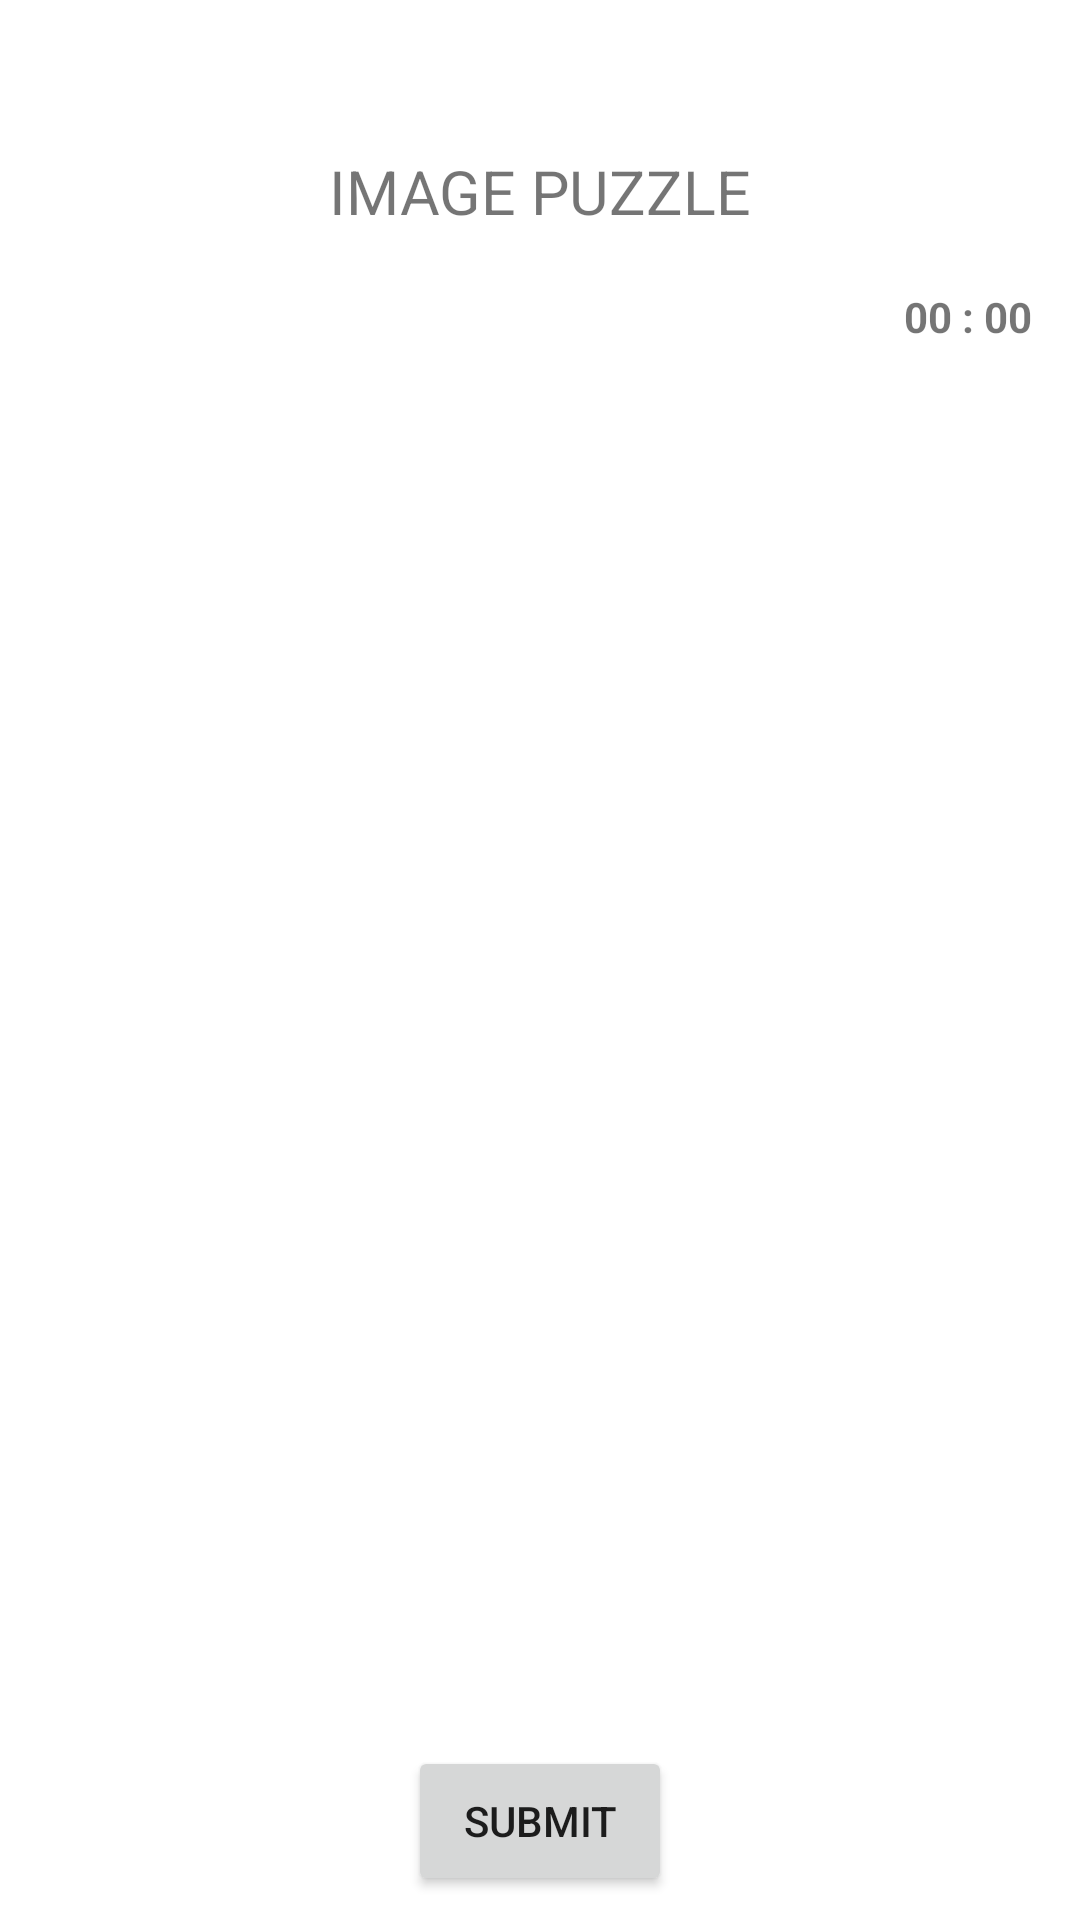

Android layout source for this screen:
<!-- AndroidManifest.xml: application theme Theme.Kids_Learning -->
<!-- res/layout/activity_puzzle_attend.xml -->
<?xml version="1.0" encoding="utf-8"?>
<LinearLayout xmlns:android="http://schemas.android.com/apk/res/android"
    xmlns:app="http://schemas.android.com/apk/res-auto"
    xmlns:tools="http://schemas.android.com/tools"
    android:layout_width="match_parent"
    android:layout_height="match_parent"
    android:orientation="vertical"
    android:background="@drawable/background"
    android:gravity="center"
    tools:context=".HomeMainActivity">


    <androidx.constraintlayout.widget.ConstraintLayout
        android:layout_width="match_parent"
        android:layout_height="match_parent">

        <Button
            android:id="@+id/button3"
            android:layout_width="wrap_content"
            android:layout_height="50dp"

            android:layout_marginStart="8dp"
            android:layout_marginLeft="8dp"
            android:layout_marginEnd="8dp"
            android:layout_marginRight="8dp"
            android:layout_marginBottom="8dp"
            android:text="SUBMIT"
            app:layout_constraintBottom_toBottomOf="parent"
            app:layout_constraintEnd_toEndOf="parent"
            app:layout_constraintStart_toStartOf="parent" />

        <GridView
            android:id="@+id/gd1"
            android:layout_width="wrap_content"
            android:layout_height="wrap_content"
            android:layout_marginTop="4dp"
            android:horizontalSpacing="0dip"
            android:numColumns="4"
            android:verticalSpacing="0dip"
            app:layout_constraintBottom_toTopOf="@+id/button3"
            app:layout_constraintEnd_toEndOf="parent"
            app:layout_constraintHorizontal_bias="0.0"
            app:layout_constraintStart_toStartOf="parent"
            app:layout_constraintTop_toBottomOf="@+id/obname" />

        <TextView
            android:id="@+id/obname"
            android:layout_width="wrap_content"
            android:layout_height="wrap_content"
            android:layout_marginTop="14dp"
            android:layout_marginEnd="16dp"
            android:layout_marginRight="16dp"
            android:foregroundGravity="right"
            android:gravity="right"
            android:text="00 : 00"
            android:textStyle="bold"
            app:layout_constraintEnd_toEndOf="parent"
            app:layout_constraintTop_toBottomOf="@+id/textView7" />

        <TextView
            android:id="@+id/textView7"
            android:layout_width="141dp"
            android:layout_height="32dp"
            android:layout_marginStart="8dp"
            android:layout_marginLeft="8dp"
            android:layout_marginTop="50dp"
            android:layout_marginEnd="8dp"
            android:layout_marginRight="8dp"
            android:text="IMAGE PUZZLE"
            app:autoSizeTextType="uniform"
            app:layout_constraintEnd_toEndOf="parent"
            app:layout_constraintStart_toStartOf="parent"
            app:layout_constraintTop_toTopOf="parent" />

        <ImageView
            android:id="@+id/imageView8"
            android:layout_width="80dp"
            android:layout_height="80dp"
            android:layout_marginStart="8dp"
            android:layout_marginLeft="8dp"
            android:layout_marginTop="8dp"
            app:layout_constraintStart_toStartOf="parent"
            app:layout_constraintTop_toTopOf="parent"
            tools:src="@tools:sample/avatars" />
    </androidx.constraintlayout.widget.ConstraintLayout>

</LinearLayout>
<!-- resources referenced by this layout -->
<resources>
  <style name="Theme.Kids_Learning" parent="Theme.MaterialComponents.DayNight.DarkActionBar">
          
          <item name="colorPrimary">@color/purple_500</item>
          <item name="colorPrimaryVariant">@color/purple_700</item>
          <item name="colorOnPrimary">@color/white</item>
          
          <item name="colorSecondary">@color/teal_200</item>
          <item name="colorSecondaryVariant">@color/teal_700</item>
          <item name="colorOnSecondary">@color/black</item>
          
          <item name="android:statusBarColor" tools:targetApi="l">?attr/colorPrimaryVariant</item>
          
      </style>
  <color name="purple_500">#FF6200EE</color>
  <color name="purple_700">#FF3700B3</color>
  <color name="white">#FFFFFFFF</color>
  <color name="teal_200">#FF03DAC5</color>
  <color name="teal_700">#FF018786</color>
  <color name="black">#FF000000</color>
</resources>
